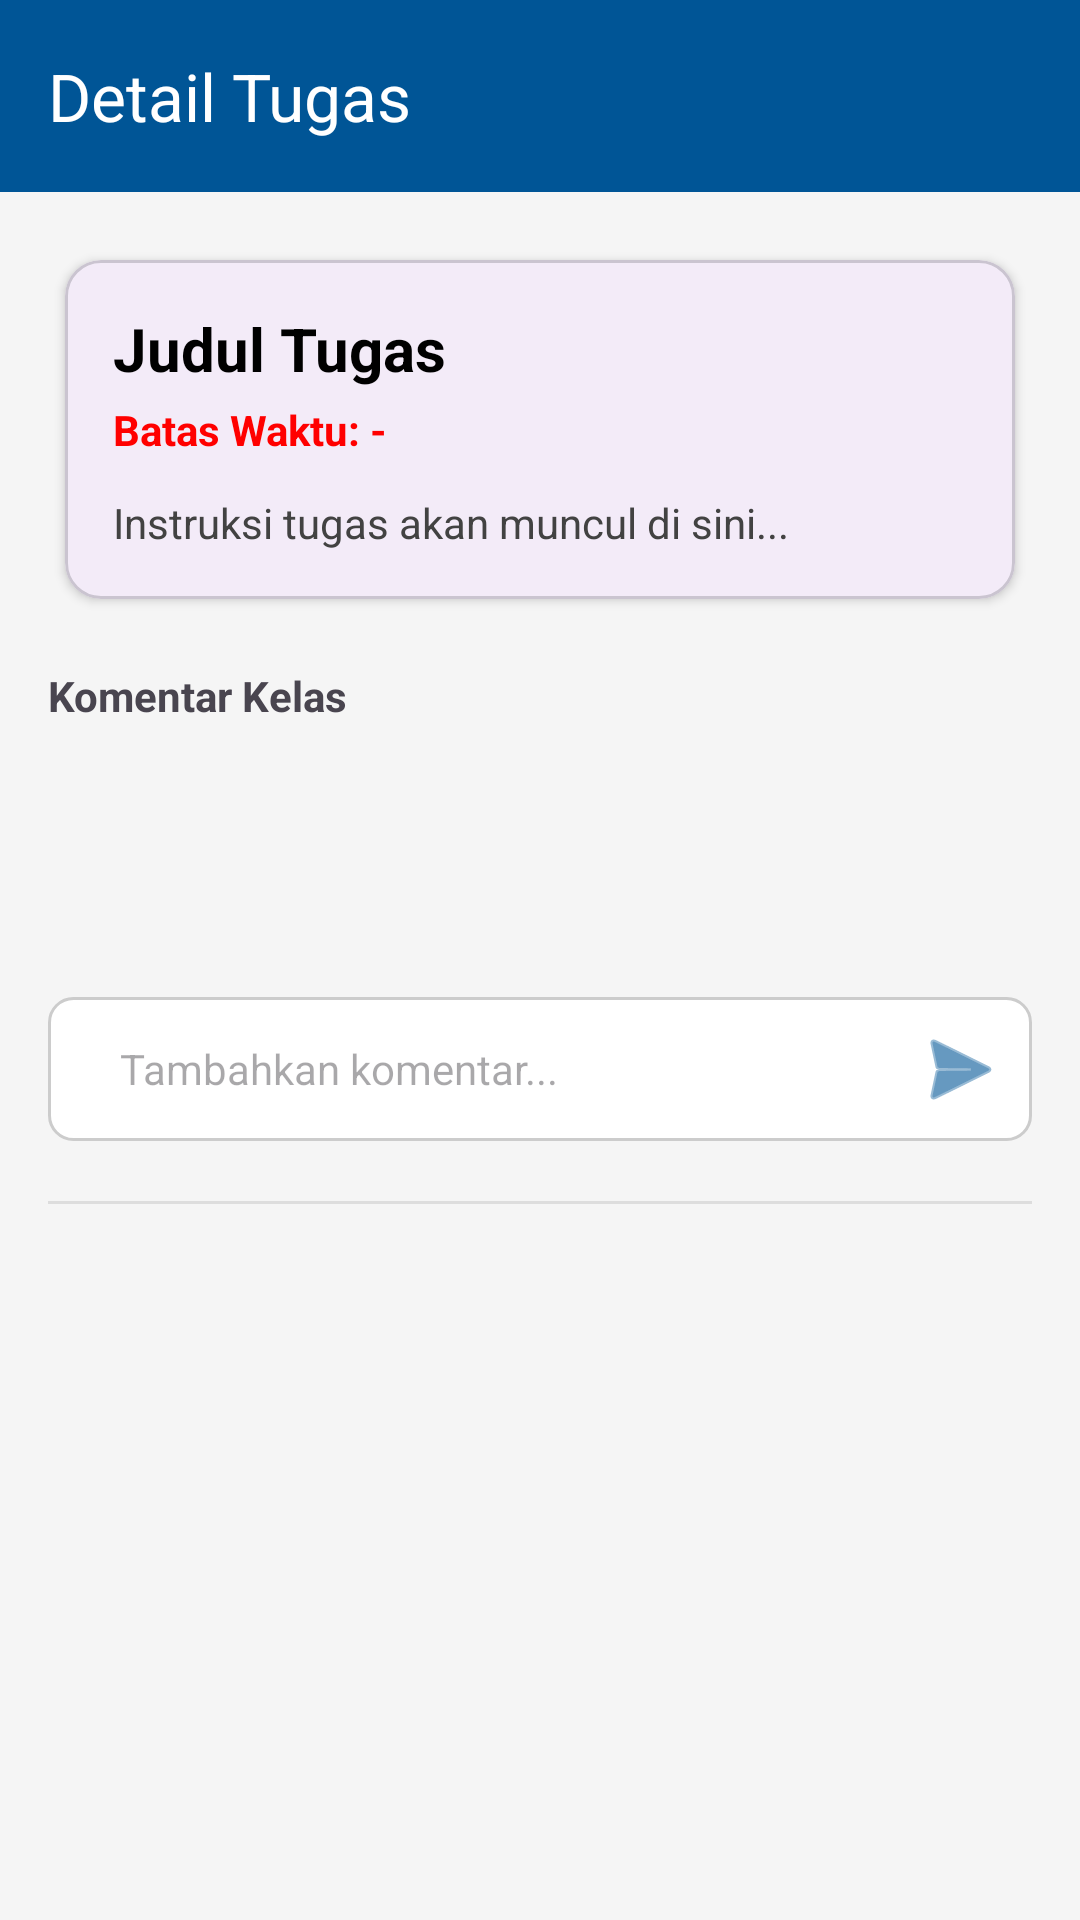

Produce the Android XML layout that renders to this screen, including the resource entries it uses.
<!-- AndroidManifest.xml: application theme Theme.UADLearningApp -->
<!-- res/layout/activity_task.xml -->
<?xml version="1.0" encoding="utf-8"?>
<LinearLayout xmlns:android="http://schemas.android.com/apk/res/android"
    xmlns:app="http://schemas.android.com/apk/res-auto"
    android:layout_width="match_parent"
    android:layout_height="match_parent"
    android:orientation="vertical"
    android:background="#F5F5F5">

    <androidx.appcompat.widget.Toolbar
        android:id="@+id/toolbarTask"
        android:layout_width="match_parent"
        android:layout_height="?attr/actionBarSize"
        android:background="@color/uad_blue"
        app:titleTextColor="@android:color/white"
        app:title="Detail Tugas" />

    <ScrollView
        android:layout_width="match_parent"
        android:layout_height="0dp"
        android:layout_weight="1"
        android:fillViewport="true">

        <LinearLayout
            android:layout_width="match_parent"
            android:layout_height="wrap_content"
            android:orientation="vertical"
            android:padding="16dp">

            <com.google.android.material.card.MaterialCardView
                android:layout_width="match_parent"
                android:layout_height="wrap_content"
                app:cardCornerRadius="12dp"
                app:cardElevation="2dp"
                app:cardUseCompatPadding="true">

                <LinearLayout
                    android:layout_width="match_parent"
                    android:layout_height="wrap_content"
                    android:orientation="vertical"
                    android:padding="16dp">

                    <TextView
                        android:id="@+id/tvTaskTitleDetail"
                        android:layout_width="match_parent"
                        android:layout_height="wrap_content"
                        android:text="Judul Tugas"
                        android:textColor="@android:color/black"
                        android:textSize="20sp"
                        android:textStyle="bold" />

                    <TextView
                        android:id="@+id/tvTaskDeadline"
                        android:layout_width="match_parent"
                        android:layout_height="wrap_content"
                        android:text="Batas Waktu: -"
                        android:textStyle="bold"
                        android:textColor="#FF0000"
                        android:layout_marginTop="4dp"/>

                    <TextView
                        android:id="@+id/tvTaskDescriptionDetail"
                        android:layout_width="match_parent"
                        android:layout_height="wrap_content"
                        android:layout_marginTop="12dp"
                        android:text="Instruksi tugas akan muncul di sini..."
                        android:textSize="14sp"
                        android:lineSpacingExtra="4dp"
                        android:textColor="#424242"/>

                    <Button
                        android:id="@+id/btnDownloadMateri"
                        style="@style/Widget.MaterialComponents.Button.OutlinedButton.Icon"
                        android:layout_width="match_parent"
                        android:layout_height="wrap_content"
                        android:layout_marginTop="16dp"
                        android:text="Unduh Lampiran Tugas"
                        android:visibility="gone"
                        app:icon="@android:drawable/stat_sys_download"
                        app:strokeColor="@color/uad_blue"
                        android:textColor="@color/uad_blue" />
                </LinearLayout>
            </com.google.android.material.card.MaterialCardView>

            <TextView
                android:layout_width="wrap_content"
                android:layout_height="wrap_content"
                android:text="Komentar Kelas"
                android:textStyle="bold"
                android:layout_marginTop="16dp"
                android:layout_marginBottom="8dp"/>

            <androidx.recyclerview.widget.RecyclerView
                android:id="@+id/rvComments"
                android:layout_width="match_parent"
                android:layout_height="83dp"
                android:minHeight="80dp"
                android:nestedScrollingEnabled="false" />

            <LinearLayout
                android:layout_width="match_parent"
                android:layout_height="wrap_content"
                android:orientation="horizontal"
                android:background="@drawable/edit_text_rounded_bg"
                android:gravity="center_vertical"
                android:paddingLeft="12dp">

                <EditText
                    android:id="@+id/etCommentInput"
                    android:layout_width="0dp"
                    android:layout_height="wrap_content"
                    android:layout_weight="1"
                    android:background="@android:color/transparent"
                    android:hint="Tambahkan komentar..."
                    android:padding="12dp"
                    android:textSize="14sp" />

                <ImageButton
                    android:id="@+id/btnSendComment"
                    android:layout_width="48dp"
                    android:layout_height="48dp"
                    android:src="@android:drawable/ic_menu_send"
                    android:background="?attr/selectableItemBackground"
                    app:tint="@color/uad_blue" />
            </LinearLayout>

            <View
                android:layout_width="match_parent"
                android:layout_height="1dp"
                android:layout_marginVertical="20dp"
                android:background="#DDDDDD" />

            <LinearLayout
                android:id="@+id/layoutMahasiswa"
                android:layout_width="match_parent"
                android:layout_height="wrap_content"
                android:orientation="vertical"
                android:visibility="gone">

                <TextView
                    android:layout_width="wrap_content"
                    android:layout_height="wrap_content"
                    android:text="Tugas Anda"
                    android:textSize="16sp"
                    android:textStyle="bold"
                    android:layout_marginBottom="8dp"/>

                <EditText
                    android:id="@+id/etSubmissionText"
                    android:layout_width="match_parent"
                    android:layout_height="wrap_content"
                    android:hint="Tulis jawaban atau catatan di sini..."
                    android:gravity="top"
                    android:minLines="4"
                    android:background="@drawable/edit_text_rounded_bg"
                    android:padding="12dp"
                    android:textSize="14sp"/>

                <TextView
                    android:id="@+id/tvFileName"
                    android:layout_width="match_parent"
                    android:layout_height="wrap_content"
                    android:text="Belum ada file dipilih"
                    android:layout_marginTop="12dp"
                    android:textSize="12sp"
                    android:textStyle="italic"
                    android:textColor="@color/uad_blue"/>

                <Button
                    android:id="@+id/btnUploadFile"
                    style="@style/Widget.MaterialComponents.Button.TextButton.Icon"
                    android:layout_width="match_parent"
                    android:layout_height="wrap_content"
                    android:text="Lampirkan File Jawaban"
                    app:icon="@android:drawable/ic_menu_add" />

                <ProgressBar
                    android:id="@+id/progressBarTask"
                    style="?android:attr/progressBarStyle"
                    android:layout_width="wrap_content"
                    android:layout_height="wrap_content"
                    android:layout_gravity="center"
                    android:layout_marginVertical="8dp"
                    android:visibility="gone" />

                <Button
                    android:id="@+id/btnSubmitTask"
                    android:layout_width="match_parent"
                    android:layout_height="wrap_content"
                    android:text="Kumpulkan Tugas"
                    android:layout_marginTop="8dp"
                    android:backgroundTint="@color/uad_blue"
                    app:cornerRadius="8dp"/>

                <TextView
                    android:id="@+id/tvGradeStatus"
                    android:layout_width="match_parent"
                    android:layout_height="wrap_content"
                    android:layout_marginTop="16dp"
                    android:text="Status: Memuat..."
                    android:textStyle="bold"
                    android:gravity="center"
                    android:background="#E3F2FD"
                    android:padding="12dp"/>
            </LinearLayout>

            <LinearLayout
                android:id="@+id/layoutDosen"
                android:layout_width="match_parent"
                android:layout_height="wrap_content"
                android:orientation="vertical"
                android:visibility="gone">

                <TextView
                    android:layout_width="wrap_content"
                    android:layout_height="wrap_content"
                    android:layout_marginBottom="12dp"
                    android:text="Daftar Pengumpulan Mahasiswa:"
                    android:textSize="16sp"
                    android:textStyle="bold" />

                <androidx.recyclerview.widget.RecyclerView
                    android:id="@+id/rvSubmissions"
                    android:layout_width="match_parent"
                    android:layout_height="wrap_content"
                    android:nestedScrollingEnabled="false" />
            </LinearLayout>

        </LinearLayout>
    </ScrollView>
</LinearLayout>
<!-- resources referenced by this layout -->
<resources>
  <color name="uad_blue">#005596</color>
  <!-- drawable edit_text_rounded_bg (drawable) -->
  <shape xmlns:android="http://schemas.android.com/apk/res/android">
      <solid android:color="#FFFFFF"/>
      <stroke android:width="1dp" android:color="#CCCCCC"/>
      <corners android:radius="8dp"/>
  </shape>
  <style name="Theme.UADLearningApp" parent="Base.Theme.UADLearningApp" />
  <style name="Base.Theme.UADLearningApp" parent="Theme.Material3.DayNight.NoActionBar">
          
          
      </style>
</resources>
